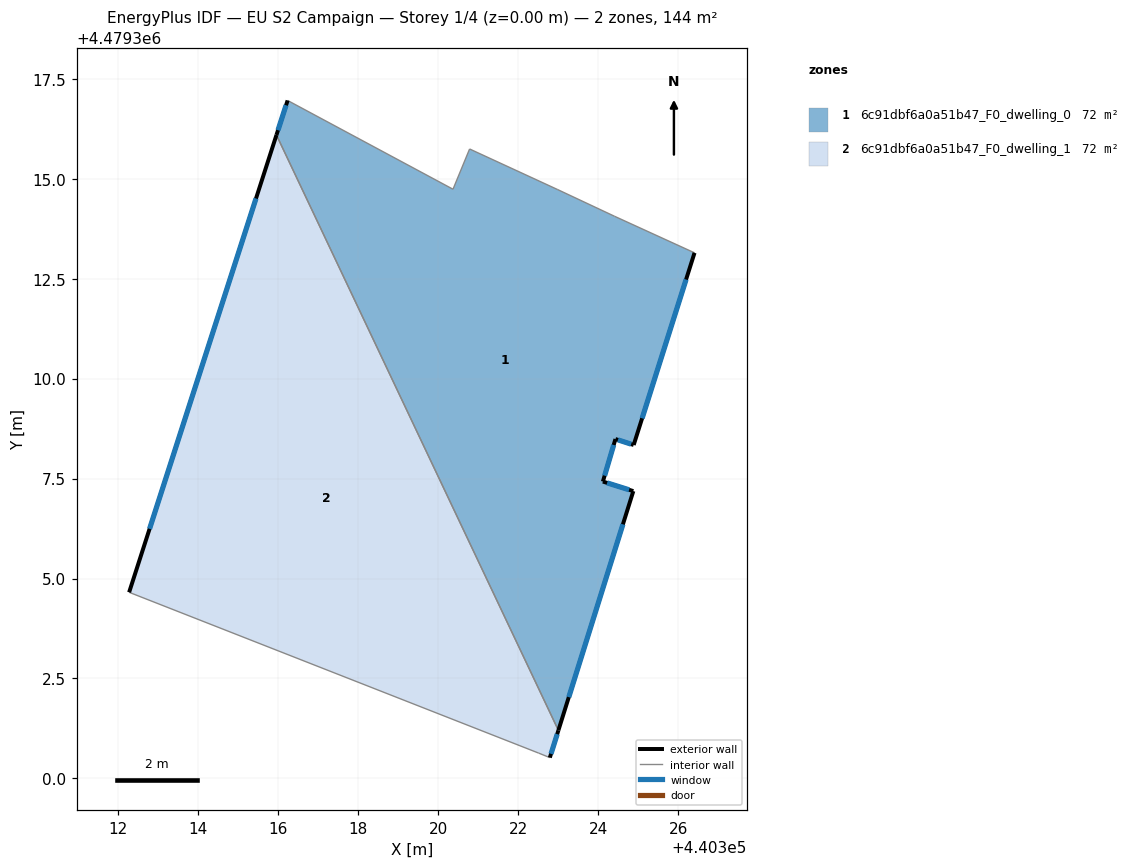
=== STOREY PLAN SPEC (per zone: floor XY polygon, exterior-wall plan segments, windows/doors) ===
zone 1: 6c91dbf6a0a51b47_F0_dwelling_0  (71.8 m²)
  floor: (440324.41, 4479314.06) (440326.41, 4479313.15) (440324.89, 4479308.34) (440324.43, 4479308.49) (440324.12, 4479307.42) (440324.88, 4479307.19) (440323.01, 4479301.20) (440315.95, 4479316.09) (440316.23, 4479316.96) (440320.37, 4479314.74) (440320.78, 4479315.74) (440322.99, 4479314.73)
  exterior wall: (440324.89, 4479308.34) – (440326.41, 4479313.15)  [5.0 m]
    window: (440325.10, 4479309.01) – (440326.20, 4479312.48)  [7.9 m²]
  exterior wall: (440324.43, 4479308.49) – (440324.89, 4479308.34)  [0.5 m]
    window: (440324.50, 4479308.47) – (440324.82, 4479308.36)  [0.8 m²]
  exterior wall: (440324.12, 4479307.42) – (440324.43, 4479308.49)  [1.1 m]
    window: (440324.16, 4479307.57) – (440324.39, 4479308.34)  [1.7 m²]
  exterior wall: (440324.88, 4479307.19) – (440324.12, 4479307.42)  [0.8 m]
    window: (440324.77, 4479307.22) – (440324.22, 4479307.39)  [1.2 m²]
  exterior wall: (440323.01, 4479301.20) – (440324.88, 4479307.19)  [6.3 m]
    window: (440323.27, 4479302.03) – (440324.62, 4479306.36)  [9.8 m²]
  exterior wall: (440316.23, 4479316.96) – (440315.95, 4479316.09)  [0.9 m]
    window: (440316.19, 4479316.84) – (440315.99, 4479316.21)  [1.4 m²]
  interior walls: 6
zone 2: 6c91dbf6a0a51b47_F0_dwelling_1  (71.8 m²)
  floor: (440315.95, 4479316.09) (440323.01, 4479301.20) (440322.79, 4479300.52) (440322.51, 4479300.63) (440312.27, 4479304.66)
  exterior wall: (440322.79, 4479300.52) – (440323.01, 4479301.20)  [0.7 m]
    window: (440322.82, 4479300.61) – (440322.98, 4479301.11)  [1.1 m²]
  exterior wall: (440315.95, 4479316.09) – (440312.27, 4479304.66)  [12.0 m]
    window: (440315.44, 4479314.51) – (440312.78, 4479306.24)  [18.8 m²]
  interior walls: 3

=== DERIVED (storey summary) ===
Building: EU S2 Campaign
Storey: 1 of 4  (floor level z = 0.00 m)
Storey gross floor area: 143.6 m²
Zones on this storey: 2
  - 6c91dbf6a0a51b47_F0_dwelling_0: floor 71.8 m²; exterior wall 14.6 m (43.8 m²); 6 window(s) 22.9 m²; WWR 52.2%
  - 6c91dbf6a0a51b47_F0_dwelling_1: floor 71.8 m²; exterior wall 12.7 m (38.2 m²); 2 window(s) 19.9 m²; WWR 52.2%
Zone adjacency (shared interzone walls):
  - 6c91dbf6a0a51b47_F0_dwelling_0 ↔ 6c91dbf6a0a51b47_F0_dwelling_1